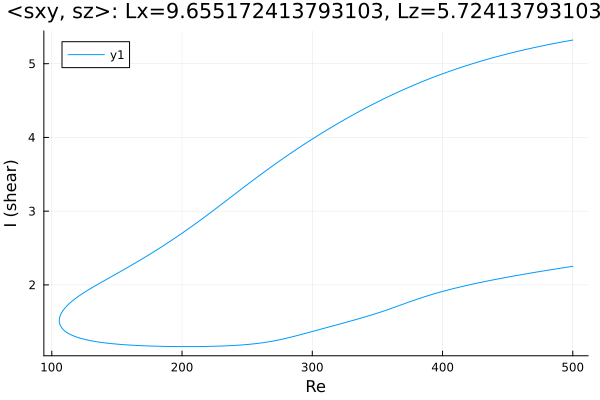

The data file committed next to this chart (first rows):
Re, shear
500.0, 5.32
499.3, 5.318
497.9, 5.314
496.4, 5.309
495, 5.305
493.6, 5.3
492.2, 5.296
490.8, 5.291
489.4, 5.286
488, 5.282
486.5, 5.277
485.1, 5.272
483.7, 5.267
482.3, 5.262
480.9, 5.257
479.5, 5.252
478.1, 5.247
476.6, 5.242
475.2, 5.237
473.8, 5.231
472.4, 5.226
471, 5.221
469.8, 5.216
468.3, 5.211
466.9, 5.205
465.5, 5.199
464.1, 5.194
462.7, 5.188
461.3, 5.182
459.9, 5.176
458.4, 5.17
457, 5.164
455.6, 5.158
454.2, 5.152
452.8, 5.146
451.4, 5.14
450, 5.133
448.5, 5.127
447.1, 5.121
445.7, 5.114
444.3, 5.107
442.9, 5.101
441.5, 5.094
440.1, 5.087
438.6, 5.08
437.2, 5.073
435.8, 5.066
434.6, 5.06
433.2, 5.053
431.8, 5.046
430.4, 5.039
429, 5.031
427.5, 5.024
426.1, 5.016
424.7, 5.009
423.3, 5.001
421.9, 4.993
420.5, 4.986
419.1, 4.978
417.6, 4.97
... 565 more rows
